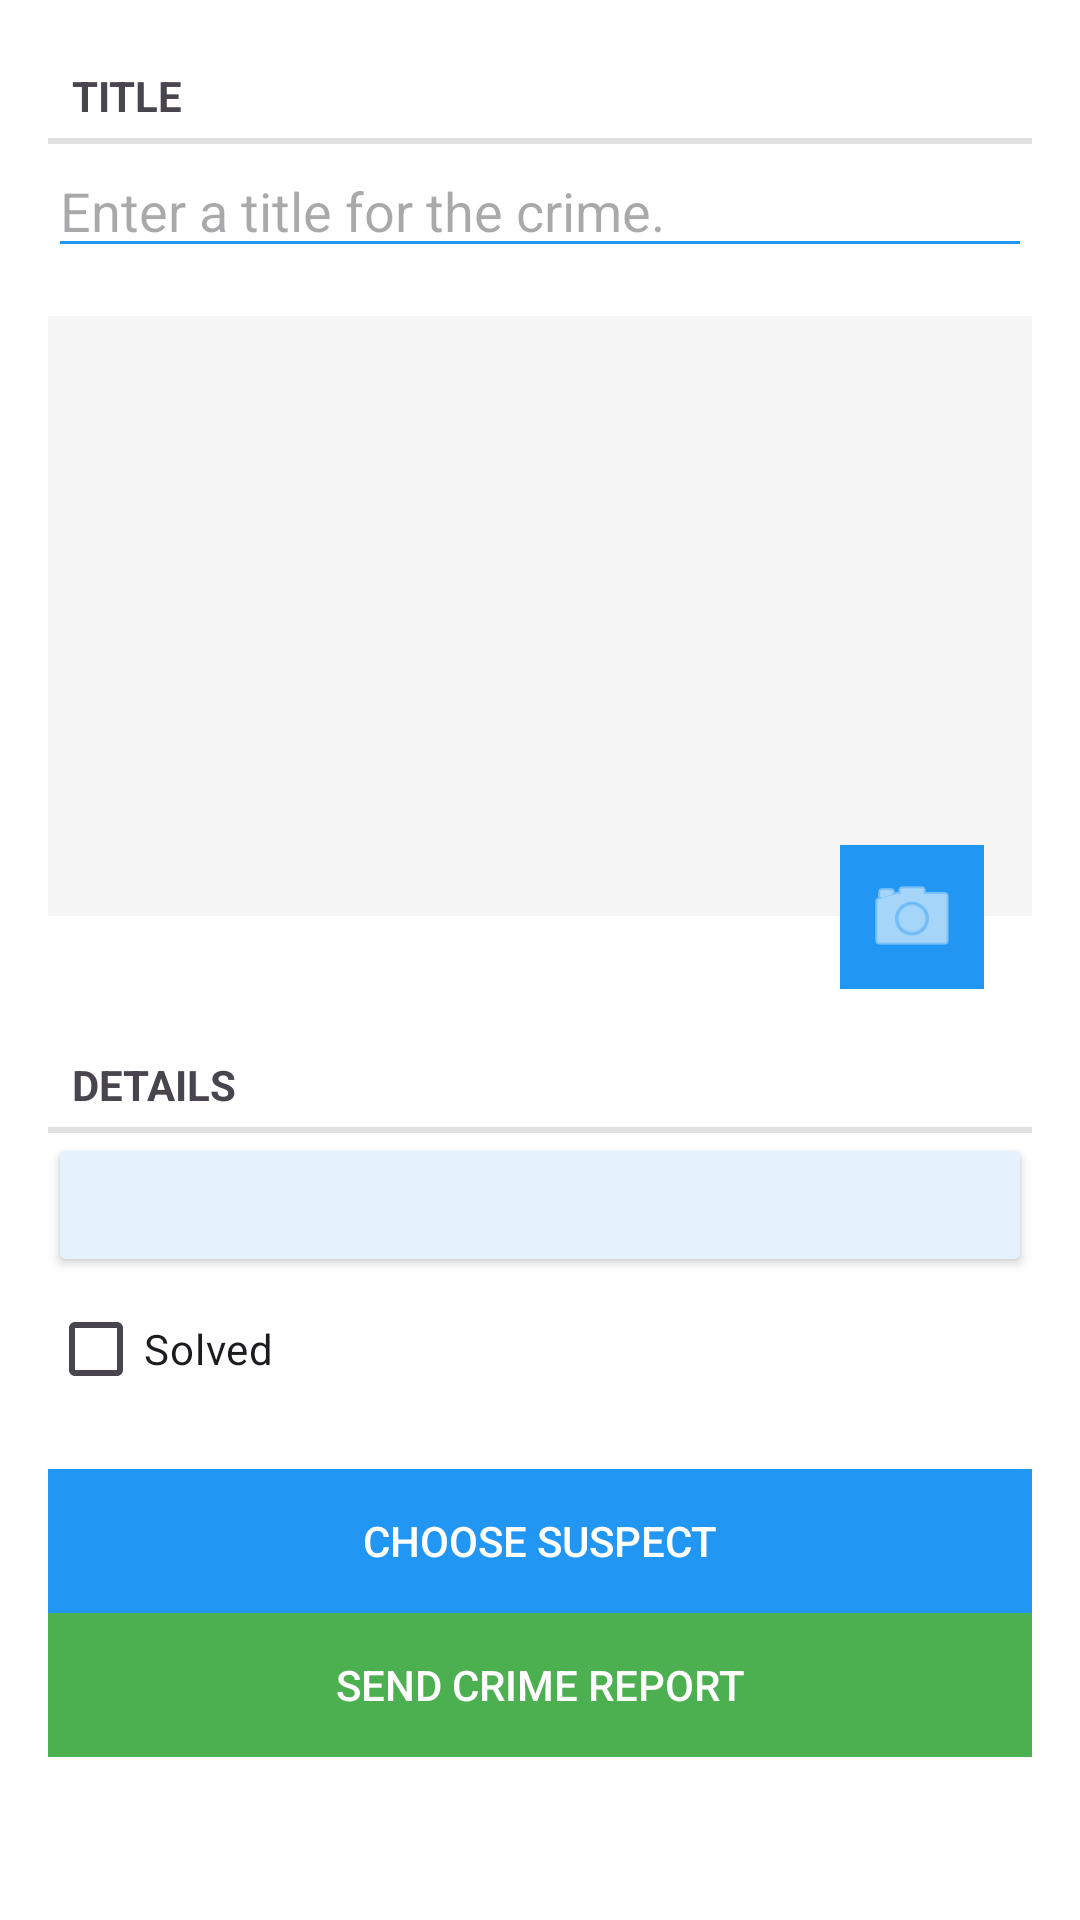

Android layout source for this screen:
<!-- AndroidManifest.xml: application theme Theme.CriminalIntent_Ranises -->
<!-- res/layout/fragment_crime.xml -->
<?xml version="1.0" encoding="utf-8"?>
<ScrollView xmlns:android="http://schemas.android.com/apk/res/android"
    android:layout_width="match_parent"
    android:layout_height="match_parent"
    android:background="#FFFFFF">

    <LinearLayout
        android:layout_width="match_parent"
        android:layout_height="wrap_content"
        android:orientation="vertical"
        android:padding="16dp">

        
        <TextView
            style="?android:listSeparatorTextViewStyle"
            android:layout_width="match_parent"
            android:layout_height="wrap_content"
            android:text="@string/crime_title_label" />

        <EditText
            android:id="@+id/crime_title"
            android:layout_width="match_parent"
            android:layout_height="wrap_content"
            android:hint="@string/crime_title_hint"
            android:backgroundTint="#2196F3" />

        
        <ImageView
            android:id="@+id/crime_photo"
            android:layout_width="match_parent"
            android:layout_height="200dp"
            android:layout_marginTop="16dp"
            android:scaleType="centerCrop"
            android:background="#F5F5F5"
            android:contentDescription="Crime photo" />

        <ImageButton
            android:id="@+id/crime_camera"
            android:layout_width="48dp"
            android:layout_height="48dp"
            android:layout_gravity="right"
            android:layout_marginTop="-24dp"
            android:layout_marginRight="16dp"
            android:src="@android:drawable/ic_menu_camera"
            android:background="#2196F3"
            android:tint="#FFFFFF"
            android:contentDescription="Take photo" />

        
        <TextView
            style="?android:listSeparatorTextViewStyle"
            android:layout_width="match_parent"
            android:layout_height="wrap_content"
            android:layout_marginTop="16dp"
            android:text="@string/crime_details_label" />

        <Button
            android:id="@+id/crime_date"
            android:layout_width="match_parent"
            android:layout_height="wrap_content"
            android:backgroundTint="#E3F2FD"
            android:textColor="#1976D2" />

        <CheckBox
            android:id="@+id/crime_solved"
            android:layout_width="match_parent"
            android:layout_height="wrap_content"
            android:text="@string/crime_solved_label"
            android:buttonTint="#2196F3" />

        
        <Button
            android:id="@+id/choose_suspect_button"
            android:layout_width="match_parent"
            android:layout_height="wrap_content"
            android:layout_marginTop="16dp"
            android:text="@string/choose_suspect_text"
            android:background="#2196F3"
            android:textColor="#FFFFFF"
            android:padding="12dp" />

        <Button
            android:id="@+id/send_report_button"
            android:layout_width="match_parent"
            android:layout_height="wrap_content"
            android:text="@string/send_crime_report_text"
            android:background="#4CAF50"
            android:textColor="#FFFFFF"
            android:padding="12dp" />

    </LinearLayout>

</ScrollView>
<!-- resources referenced by this layout -->
<resources>
  <string name="choose_suspect_text">CHOOSE SUSPECT</string>
  <string name="crime_details_label">Details</string>
  <string name="crime_solved_label">Solved</string>
  <string name="crime_title_hint">Enter a title for the crime.</string>
  <string name="crime_title_label">Title</string>
  <string name="send_crime_report_text">SEND CRIME REPORT</string>
  <style name="Theme.CriminalIntent_Ranises" parent="Base.Theme.CriminalIntent_Ranises" />
  <style name="Base.Theme.CriminalIntent_Ranises" parent="Theme.Material3.DayNight.NoActionBar">
          
          
      </style>
</resources>
